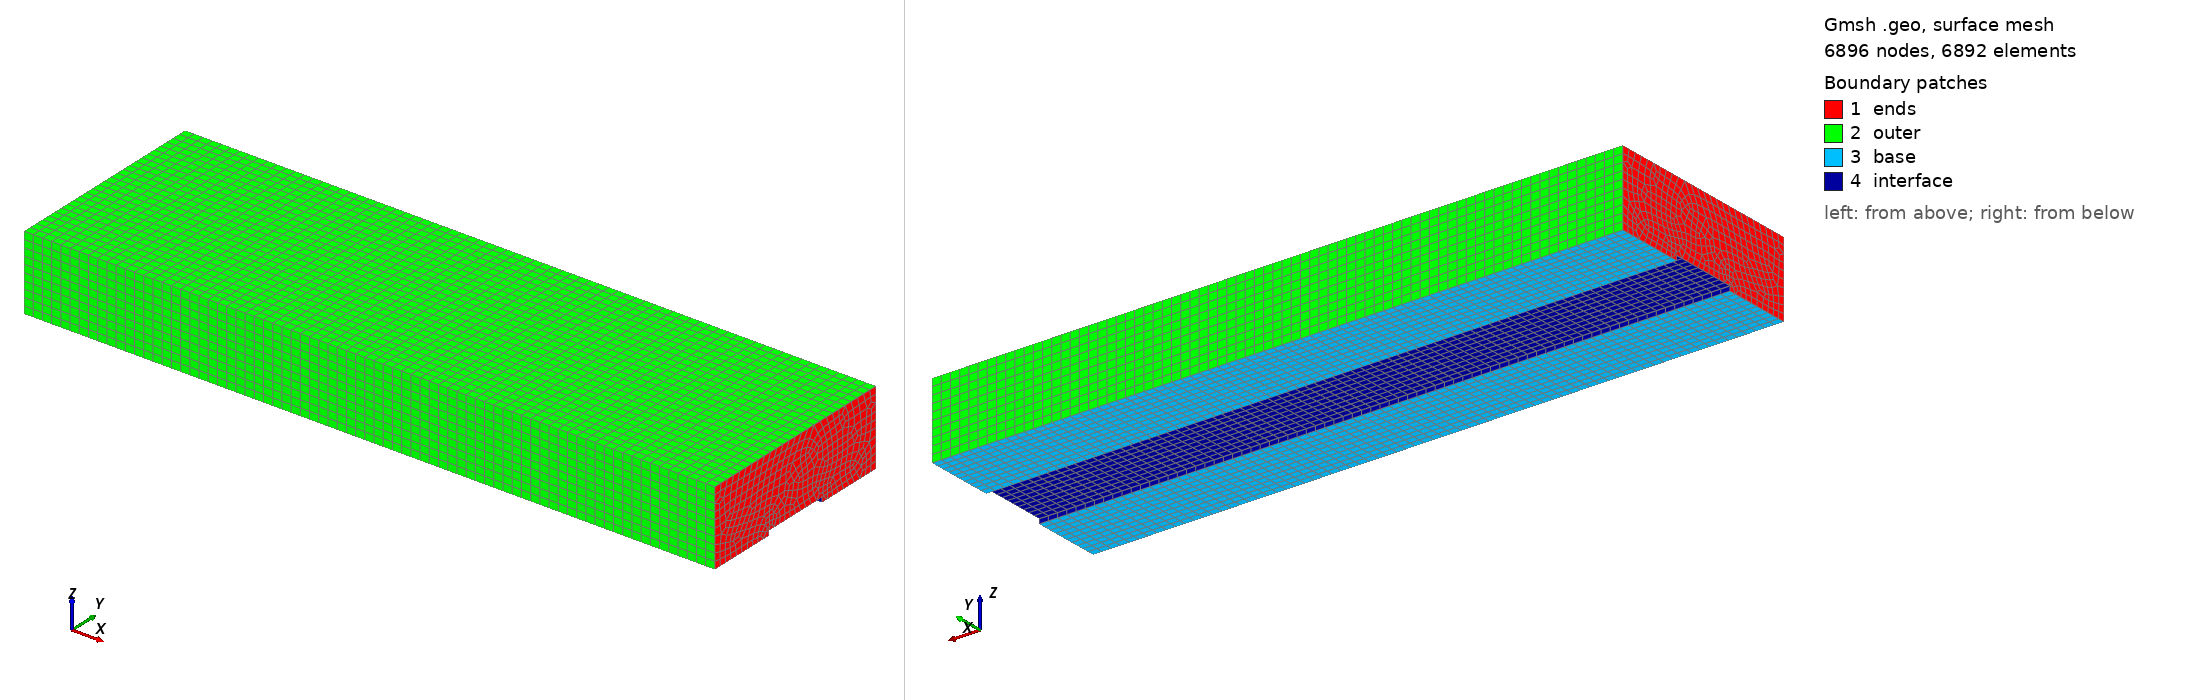

Gmsh geometry script, surface-meshed: 6896 nodes, 6892 surface elements. Boundary patches (legend numbers): 1 ends, 2 outer, 3 base, 4 interface. Left view from above one corner, right view from below the opposite corner. Legend entries are the model's physical surfaces. The drawing asked Gmsh for element sizes between 1% and 20% of the model's largest extent; the script's own settings can give other sizes.

=== roundedSolid.geo (drawn) ===
// Matching PDMS solid around a channel with rounded upper corners (SI units).
SetFactory("OpenCASCADE");
Mesh.MshFileVersion = 2.2;
Mesh.RecombineAll = 1;
Mesh.Algorithm = 6;
Mesh.RecombinationAlgorithm = 1;
If (!Exists(allHex)) allHex = 0; EndIf
If (allHex)
  // deal.II 9.3 GridIn cannot ingest extruded prisms. Subdivide any residual
  // triangles into quadrilaterals before extrusion so the volume is all-hex.
  Mesh.SubdivisionAlgorithm = 1;
  Mesh.RecombinationAlgorithm = 2;
EndIf

If (!Exists(L)) L = 0.00492; EndIf
If (!Exists(w)) w = 0.000492; EndIf
If (!Exists(h)) h = 0.000033; EndIf
If (!Exists(r)) r = 0.00000075; EndIf
If (!Exists(t)) t = 0.0005; EndIf
If (!Exists(e)) e = 0.0005; EndIf
If (!Exists(nx)) nx = 75; EndIf
If (!Exists(lcNear)) lcNear = 0.00000075; EndIf
If (!Exists(lcFar)) lcFar = 0.00006; EndIf

Point(1) = {0, -t, 0, lcFar};
Point(2) = {0, -t, h+e, lcFar};
Point(3) = {0, w+t, h+e, lcFar};
Point(4) = {0, w+t, 0, lcFar};
Point(5) = {0, w, 0, lcFar};
Point(6) = {0, w, h-r, lcNear};
Point(7) = {0, w-r, h, lcNear};
Point(8) = {0, r, h, lcNear};
Point(9) = {0, 0, h-r, lcNear};
Point(10) = {0, 0, 0, lcFar};
Point(11) = {0, w-r, h-r, lcNear};
Point(12) = {0, r, h-r, lcNear};

Line(1) = {1, 2};             // outer left
Line(2) = {2, 3};             // outer roof
Line(3) = {3, 4};             // outer right
Line(4) = {4, 5};             // right base
Line(5) = {5, 6};             // right interface
Circle(6) = {6, 11, 7};       // right upper fillet
Line(7) = {7, 8};             // roof interface
Circle(8) = {8, 12, 9};       // left upper fillet
Line(9) = {9, 10};            // left interface
Line(10) = {10, 1};           // left base
Curve Loop(1) = {1,2,3,4,5,6,7,8,9,10};
Plane Surface(1) = {1};

Field[1] = Distance;
Field[1].CurvesList = {6, 8};
Field[2] = Threshold;
Field[2].InField = 1;
Field[2].SizeMin = lcNear;
Field[2].SizeMax = lcFar;
Field[2].DistMin = 2*r;
Field[2].DistMax = 4*r;
Background Field = 2;

Recombine Surface {1};
out[] = Extrude {L, 0, 0} { Surface{1}; Layers{nx}; Recombine; };

// Stable numeric tags are shared by OpenFOAM and the deal.II participant.
Physical Volume("solid", 10) = {out[1]};
Physical Surface("ends", 1) = {1, out[0]};
Physical Surface("outer", 2) = {out[2], out[3], out[4]};
Physical Surface("base", 3) = {out[5], out[11]};
Physical Surface("interface", 4) = {out[6], out[7], out[8], out[9], out[10]};
